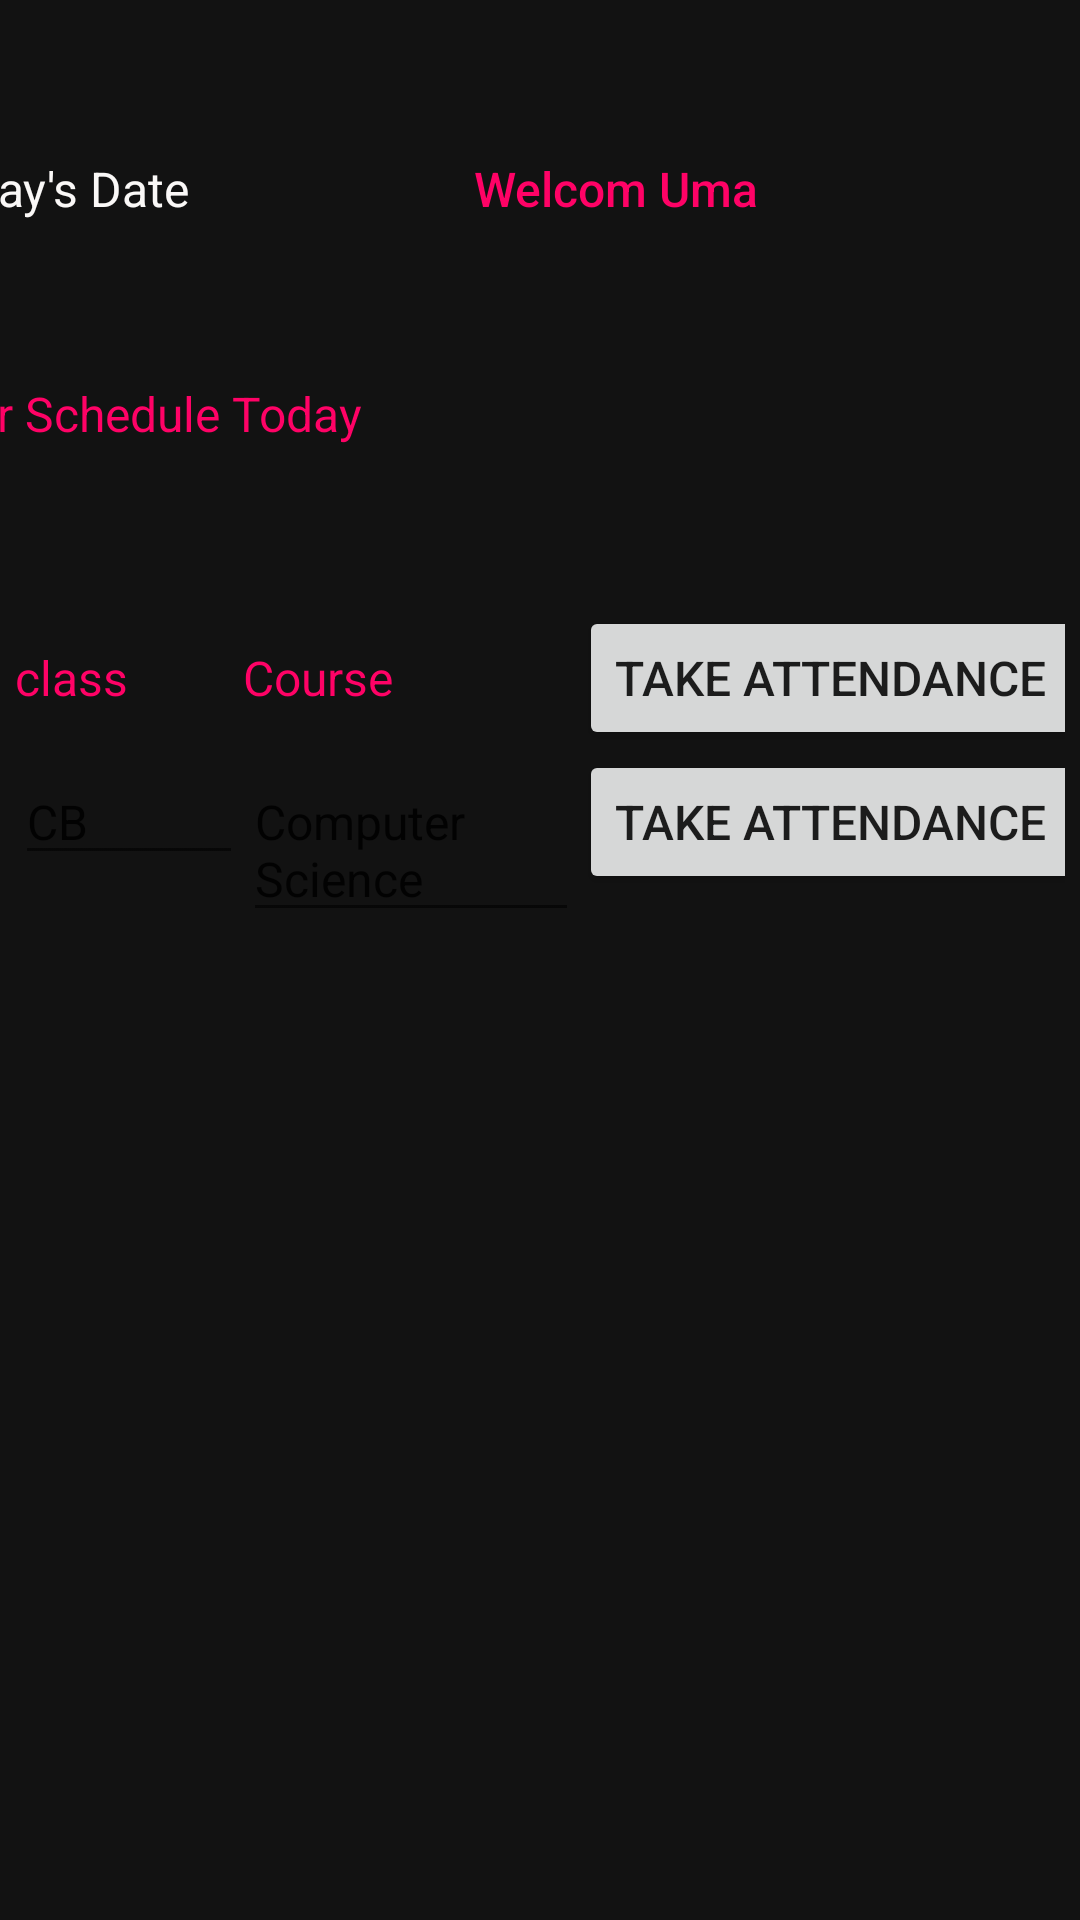

Layout XML and referenced resources for this Android screen:
<!-- AndroidManifest.xml: application theme AppTheme -->
<!-- res/layout/activity_teacher_home.xml -->
<?xml version="1.0" encoding="utf-8"?>
<androidx.drawerlayout.widget.DrawerLayout
    xmlns:android="http://schemas.android.com/apk/res/android"
    xmlns:app="http://schemas.android.com/apk/res-auto"
    xmlns:tools="http://schemas.android.com/tools"
    tools:context=".TeacherHome"
    android:layout_width="match_parent"
    android:layout_height="match_parent" >

    <com.google.android.material.navigation.NavigationView
        android:layout_width="match_parent"
        android:layout_height="match_parent"
        android:layout_gravity="start"
        android:background="@color/NavigationBackground"
        app:menu="@menu/nav_teacher" />
<androidx.constraintlayout.widget.ConstraintLayout
    android:layout_width="match_parent"
    android:layout_height="match_parent"
    android:background="@color/background"
    >

    <TextView
        android:id="@+id/teacherName"
        android:layout_width="174dp"
        android:layout_height="43dp"
        android:layout_marginTop="52dp"
        android:layout_marginEnd="28dp"
        android:layout_marginRight="28dp"
        android:ems="10"
        android:fontFamily="sans-serif-medium"
        android:inputType="textPersonName"
        android:text="Welcom Uma"
        android:textColor="@color/primary_text"
        android:textSize="16sp"
        app:layout_constraintEnd_toEndOf="parent"
        app:layout_constraintTop_toTopOf="parent" />

    <TextView
        android:id="@+id/textView10"
        android:layout_width="181dp"
        android:layout_height="42dp"
        android:layout_marginTop="32dp"
        android:text="Your Schedule Today"
        android:textColor="@color/primary_text"
        android:textSize="16sp"
        app:layout_constraintStart_toStartOf="@+id/dateToday"
        app:layout_constraintTop_toBottomOf="@+id/teacherName" />

    <TextView
        android:id="@+id/dateToday"
        android:layout_width="118dp"
        android:layout_height="43dp"
        android:layout_marginEnd="68dp"
        android:layout_marginRight="68dp"
        android:ems="10"
        android:hint="Today's Date"
        android:inputType="date"
        android:textColor="@color/primary_text"
        android:textColorHint="@color/Heading"
        android:textSize="16sp"
        app:layout_constraintBottom_toBottomOf="@+id/teacherName"
        app:layout_constraintEnd_toStartOf="@+id/teacherName"
        app:layout_constraintHorizontal_bias="1.0"
        app:layout_constraintStart_toStartOf="parent" />

    <TableLayout
        android:id="@+id/teacherSchedule"
        android:layout_width="350dp"
        android:layout_height="wrap_content"
        android:layout_marginBottom="36dp"
        app:layout_constraintBottom_toBottomOf="parent"
        app:layout_constraintEnd_toEndOf="parent"
        app:layout_constraintStart_toStartOf="parent"
        app:layout_constraintTop_toBottomOf="@+id/textView10"
        app:layout_constraintVertical_bias="0.100000024">

        <TableRow
            android:layout_width="match_parent"
            android:layout_height="match_parent">

            <TextView
                android:layout_width="76dp"
                android:layout_column="1"
                android:text="class"
                android:textColor="@color/primary_text"
                android:textSize="16sp" />

            <TextView
                android:layout_width="112dp"
                android:layout_column="2"
                android:text="Course"
                android:textColor="@color/primary_text"
                android:textSize="16sp" />

            <Button
                android:layout_column="3"
                android:text="Take Attendance"
                android:textSize="16sp" />
        </TableRow>

        <TableRow
            android:layout_width="match_parent"
            android:layout_height="match_parent">

            <EditText
                android:layout_column="1"
                android:text="CB"
                android:textSize="16sp" />

            <EditText
                android:layout_width="68dp"
                android:layout_column="2"
                android:text="Computer Science"
                android:textSize="16sp" />

            <Button
                android:id="@+id/takeAttendance"
                android:layout_column="3"
                android:text="Take Attendance"
                android:textSize="16sp" />

        </TableRow>

        <TableRow
            android:layout_width="match_parent"
            android:layout_height="match_parent" />

        <TableRow
            android:layout_width="match_parent"
            android:layout_height="match_parent" />
    </TableLayout>
</androidx.constraintlayout.widget.ConstraintLayout>
</androidx.drawerlayout.widget.DrawerLayout>
<!-- resources referenced by this layout -->
<resources>
  <color name="Heading">#FAF8F7</color>
  <color name="NavigationBackground">#6A4DBB</color>
  <color name="background">#121212</color>
  <color name="primary_text">#FF0266</color>
  <style name="AppTheme" parent="Theme.AppCompat.Light.DarkActionBar">
          
          <item name="colorPrimary">#B388FF</item>
          <item name="colorPrimaryDark">@color/colorPrimaryDark</item>
          <item name="colorAccent">@color/colorAccent</item>
      </style>
  <color name="colorPrimaryDark">#000000</color>
  <color name="colorAccent">#FF4081</color>
</resources>
